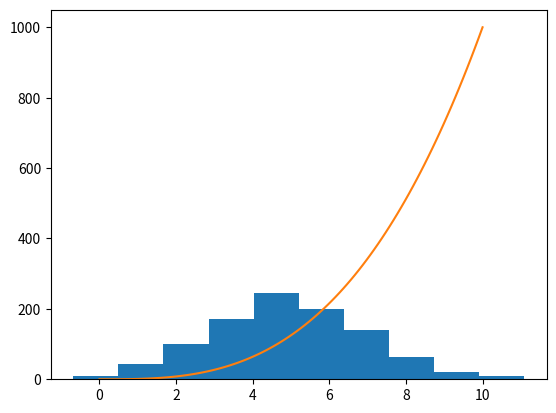

Write the Python code that produced this figure.
import numpy as np
import matplotlib.pyplot as plt

# We can create a normal distribution using Numpy's random.normal() function.
# In Numpy terminology, loc is the mean, scale is the standard deviation, and size is the number of values. 
# Ref: https://numpy.org/doc/stable/reference/random/generated/numpy.random.normal.html
norm_dist = np.random.normal(loc=5, scale=2, size=1000)

# We can plot this using Matplotlib's hist() function. 
# Ref: https://www.w3schools.com/python/matplotlib_histograms.asp
plt.hist(norm_dist)

# To plot h(x)=x^3 for the range 0 to 10, we'll need to create two arrays. 
# The first will be a series of values from 0 to 10. 
# We'll use Numpy's linspace() function to do this, which returns an evenly spaced array of values between two values. 
# We'll generate 100 values between 0 and 10. 
# Ref: https://numpy.org/doc/stable/reference/generated/numpy.linspace.html
x_vals = np.linspace(0, 10, 100)
print(x_vals)

# The second array will contain the cube of each value in our x_vals array. 
# Numpy makes it easy to do this in a number of ways. 
# We'll use the power() function which takes an array and returns an array of its values to a specified power. 
# Ref: https://numpy.org/doc/stable/reference/generated/numpy.power.html
y_vals = np.power(x_vals, 3)
print(y_vals)

# To plot this, we'll use Matplotlib's plot() function, which plots x vs y. 
# We'll plot x_vals agains y_vals.  
# Ref: https://matplotlib.org/stable/api/_as_gen/matplotlib.pyplot.plot.html
plt.plot(x_vals, y_vals)

# To display our plot, we'll us show().  
# Ref: https://matplotlib.org/stable/api/_as_gen/matplotlib.pyplot.show.html
plt.show()